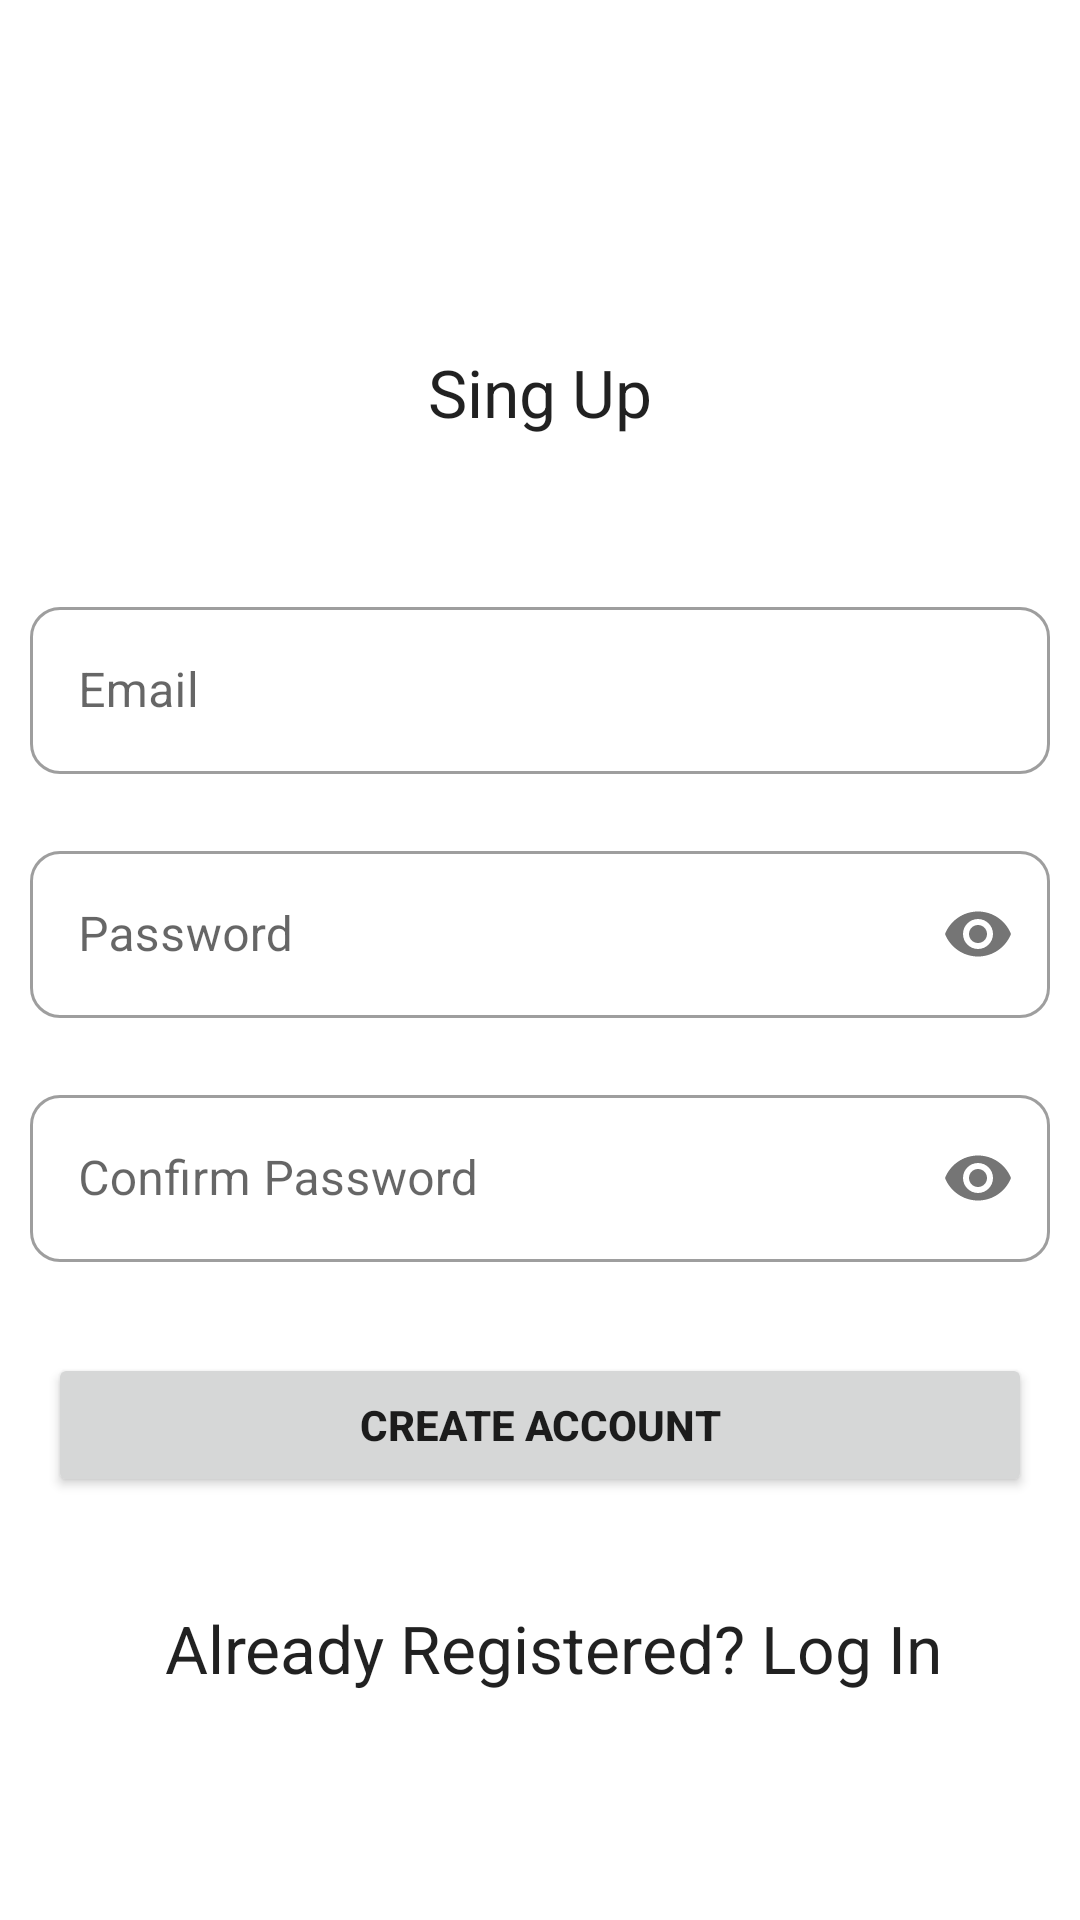

The Android layout XML behind this screen, and the referenced resources:
<!-- AndroidManifest.xml: application theme Theme.ExpenseManager3 -->
<!-- res/layout/activity_sing_up.xml -->
<?xml version="1.0" encoding="utf-8"?>
<androidx.constraintlayout.widget.ConstraintLayout xmlns:android="http://schemas.android.com/apk/res/android"
    xmlns:app="http://schemas.android.com/apk/res-auto"
    xmlns:tools="http://schemas.android.com/tools"
    android:layout_width="match_parent"
    android:layout_height="match_parent"
    tools:context=".SingUpActivity">

    <TextView
        android:id="@+id/textView2"
        android:layout_width="wrap_content"
        android:layout_height="wrap_content"
        android:layout_marginTop="116dp"
        android:text="@string/sing_up"
        android:textAppearance="@style/TextAppearance.AppCompat.Large"
        app:layout_constraintEnd_toEndOf="parent"
        app:layout_constraintStart_toStartOf="parent"
        app:layout_constraintTop_toTopOf="parent" />

    <com.google.android.material.textfield.TextInputLayout
        android:id="@+id/email_singup"
        style="@style/Widget.MaterialComponents.TextInputLayout.OutlinedBox"
        android:layout_width="match_parent"
        android:layout_height="wrap_content"
        android:layout_marginStart="10dp"
        android:layout_marginTop="88dp"
        android:layout_marginEnd="10dp"
        android:hint="@string/email"
        app:boxCornerRadiusBottomEnd="10dp"
        app:boxCornerRadiusBottomStart="10dp"
        app:boxCornerRadiusTopEnd="10dp"
        app:boxCornerRadiusTopStart="10dp"
        app:errorEnabled="true"
        app:layout_constraintBottom_toTopOf="@+id/password_singup"
        app:layout_constraintEnd_toEndOf="parent"
        app:layout_constraintHorizontal_bias="0.0"
        app:layout_constraintStart_toStartOf="parent"
        app:layout_constraintTop_toBottomOf="@+id/textView2"
        app:layout_constraintVertical_chainStyle="packed">

        <com.google.android.material.textfield.TextInputEditText
            android:id="@+id/email_singup_input"
            android:layout_width="match_parent"
            android:layout_height="wrap_content"
            android:inputType="textEmailAddress"
            android:maxLines="1" />
    </com.google.android.material.textfield.TextInputLayout>

    <com.google.android.material.textfield.TextInputLayout
        android:id="@+id/password_singup"
        style="@style/Widget.MaterialComponents.TextInputLayout.OutlinedBox"
        android:layout_width="match_parent"
        android:layout_height="wrap_content"
        android:layout_marginStart="10dp"
        android:layout_marginEnd="10dp"
        android:hint="@string/password"
        app:boxCornerRadiusBottomEnd="10dp"
        app:boxCornerRadiusBottomStart="10dp"
        app:boxCornerRadiusTopEnd="10dp"
        app:boxCornerRadiusTopStart="10dp"
        app:errorEnabled="true"
        app:layout_constraintBottom_toTopOf="@+id/passwordConfirm"
        app:layout_constraintEnd_toEndOf="parent"
        app:layout_constraintHorizontal_bias="0.5"
        app:layout_constraintStart_toStartOf="parent"
        app:layout_constraintTop_toBottomOf="@+id/email_singup"
        app:passwordToggleEnabled="true">

        <com.google.android.material.textfield.TextInputEditText
            android:id="@+id/password_singup_input"
            android:layout_width="match_parent"
            android:layout_height="wrap_content"
            android:inputType="textPassword"
            android:maxLines="1" />
    </com.google.android.material.textfield.TextInputLayout>

    <com.google.android.material.textfield.TextInputLayout
        android:id="@+id/passwordConfirm"
        style="@style/Widget.MaterialComponents.TextInputLayout.OutlinedBox"
        android:layout_width="match_parent"
        android:layout_height="wrap_content"
        android:layout_marginStart="10dp"
        android:layout_marginEnd="10dp"
        android:hint="@string/confirm_password"
        app:boxCornerRadiusBottomEnd="10dp"
        app:boxCornerRadiusBottomStart="10dp"
        app:boxCornerRadiusTopEnd="10dp"
        app:boxCornerRadiusTopStart="10dp"
        app:errorEnabled="true"
        app:layout_constraintBottom_toTopOf="@+id/btnCreateAcc"
        app:layout_constraintEnd_toEndOf="parent"
        app:layout_constraintHorizontal_bias="0.5"
        app:layout_constraintStart_toStartOf="parent"
        app:layout_constraintTop_toBottomOf="@+id/password_singup"
        app:passwordToggleEnabled="true">

        <com.google.android.material.textfield.TextInputEditText
            android:id="@+id/password_confirm_input"
            android:layout_width="match_parent"
            android:layout_height="wrap_content"
            android:inputType="textPassword"
            android:maxLines="1" />
    </com.google.android.material.textfield.TextInputLayout>

    <Button
        android:id="@+id/btnCreateAcc"
        android:layout_width="match_parent"
        android:layout_height="wrap_content"
        android:layout_marginStart="16dp"
        android:layout_marginTop="10dp"
        android:layout_marginEnd="16dp"
        android:layout_marginBottom="72dp"
        android:text="@string/create_account"
        android:textAllCaps="true"
        android:textStyle="bold"
        app:layout_constraintBottom_toTopOf="@+id/login"
        app:layout_constraintEnd_toEndOf="parent"
        app:layout_constraintHorizontal_bias="0.0"
        app:layout_constraintStart_toStartOf="parent"
        app:layout_constraintTop_toBottomOf="@+id/passwordConfirm"
        app:layout_constraintVertical_bias="0.549" />

    <TextView
        android:id="@+id/login"
        android:layout_width="wrap_content"
        android:layout_height="wrap_content"
        android:layout_marginBottom="76dp"
        android:background="?selectableItemBackground"
        android:clickable="true"
        android:focusable="true"
        android:text="@string/already_registered_log_in"
        android:textAppearance="@style/TextAppearance.AppCompat.Large"
        app:layout_constraintBottom_toBottomOf="parent"
        app:layout_constraintEnd_toEndOf="parent"
        app:layout_constraintHorizontal_bias="0.544"
        app:layout_constraintStart_toStartOf="parent" />

</androidx.constraintlayout.widget.ConstraintLayout>
<!-- resources referenced by this layout -->
<resources>
  <string name="already_registered_log_in">Already Registered? Log In</string>
  <string name="confirm_password">Confirm Password</string>
  <string name="create_account">Create Account</string>
  <string name="email">Email</string>
  <string name="password">Password</string>
  <string name="sing_up">Sing Up</string>
  <style name="Theme.ExpenseManager3" parent="Theme.MaterialComponents.Light.NoActionBar">
          
          <item name="colorPrimary">@color/green</item>
          <item name="colorPrimaryVariant">@color/black</item>
          <item name="colorOnPrimary">@color/white</item>
          
          <item name="colorSecondary">@color/teal_200</item>
          <item name="colorSecondaryVariant">@color/teal_700</item>
          <item name="colorOnSecondary">@color/black</item>
          
          <item name="android:statusBarColor" tools:targetApi="l">?attr/colorPrimaryVariant</item>
          
      </style>
  <color name="green">#3DC643</color>
  <color name="black">#FF000000</color>
  <color name="white">#FFFFFFFF</color>
  <color name="teal_200">#FF03DAC5</color>
  <color name="teal_700">#FF018786</color>
</resources>
